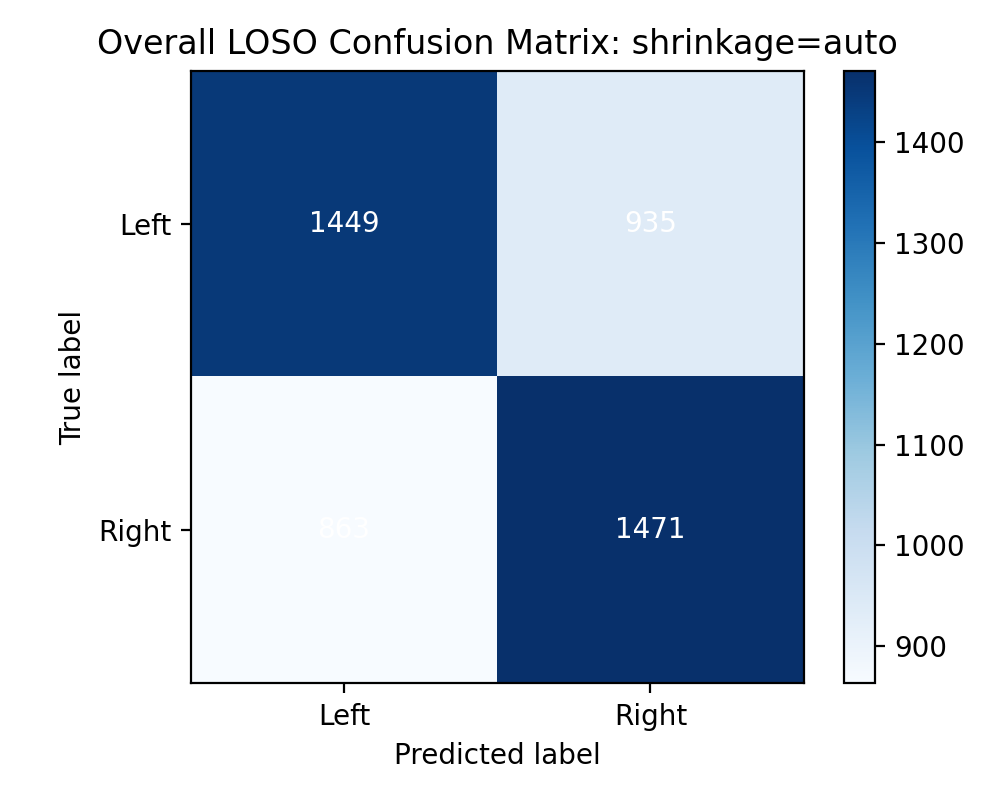

Data behind this chart, as committed beside it:
1449, 935
863, 1471
